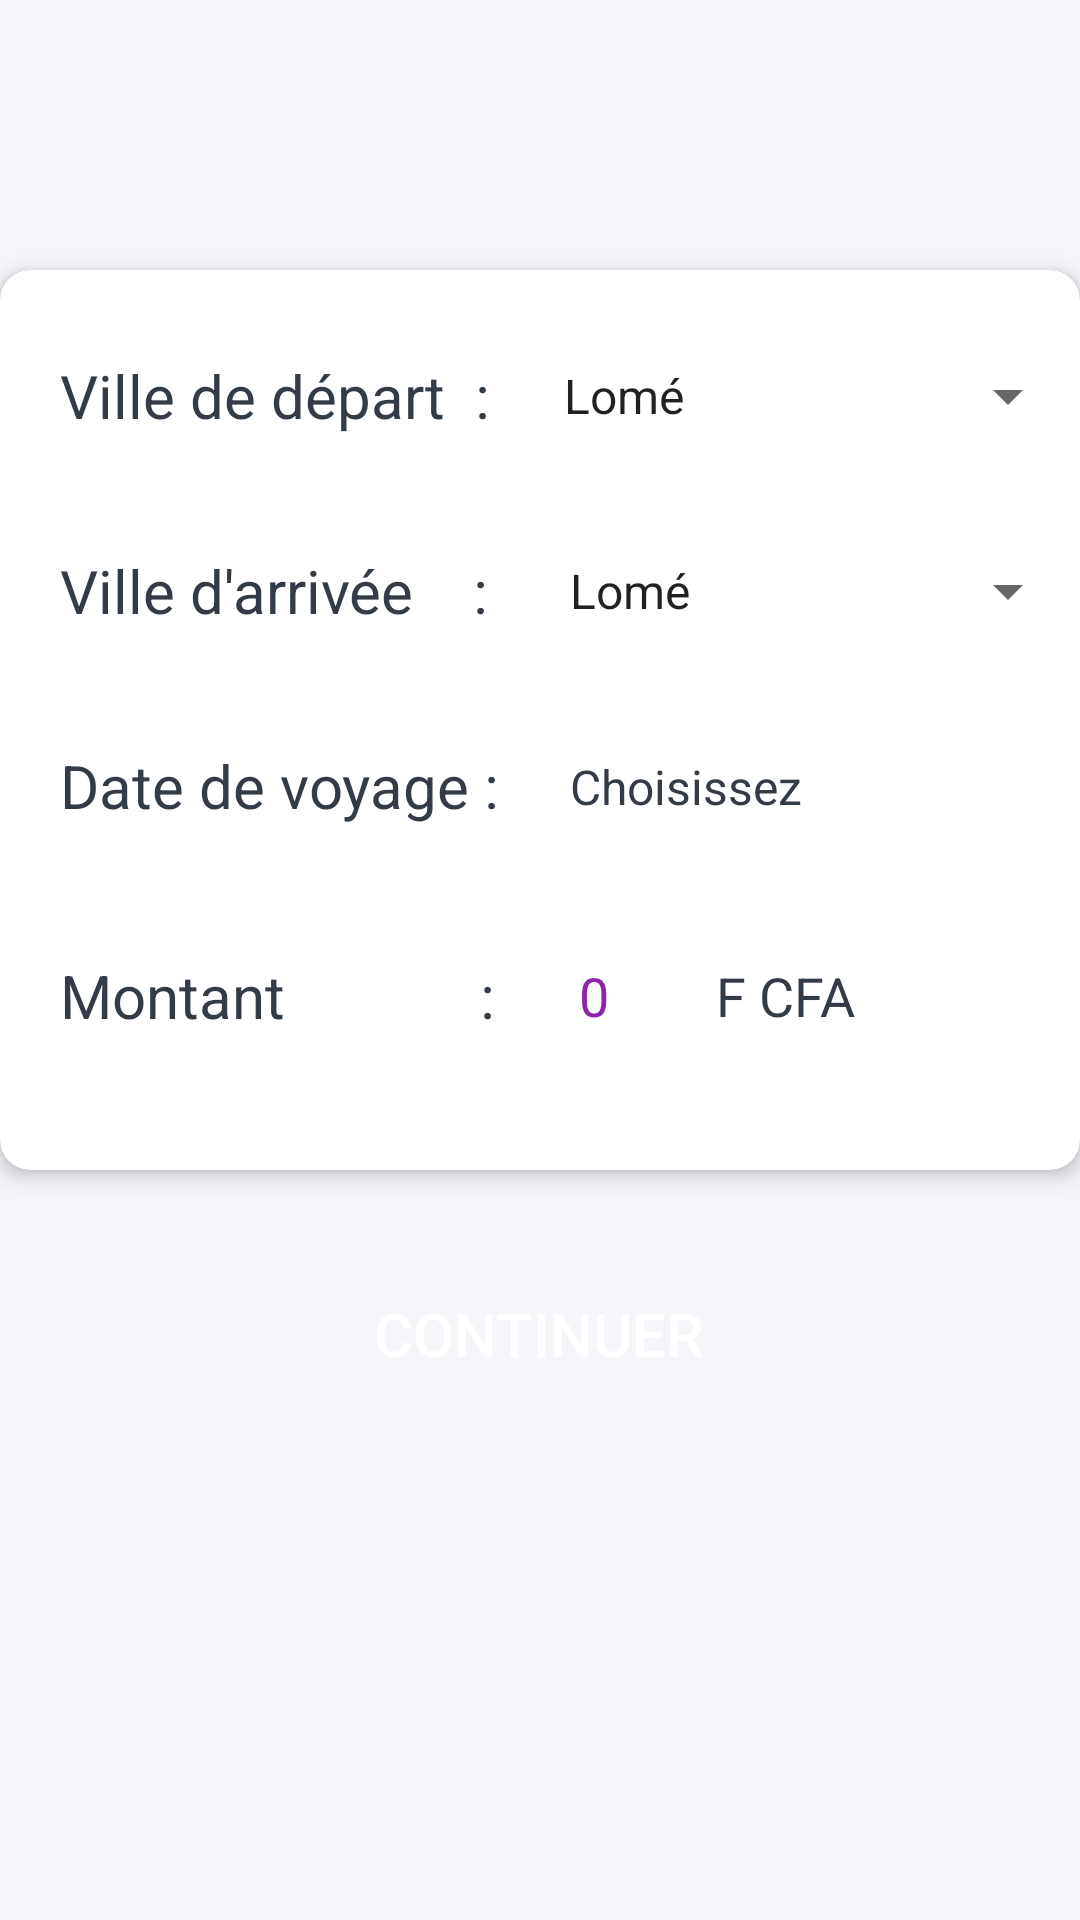

Here is an Android app screen rendered from its layout file. Give the layout XML and the strings, colors and styles it references.
<!-- AndroidManifest.xml: application theme AppTheme -->
<!-- res/layout/new_reservation_fragment.xml -->
<?xml version="1.0" encoding="utf-8"?>
<androidx.coordinatorlayout.widget.CoordinatorLayout xmlns:android="http://schemas.android.com/apk/res/android"
    xmlns:app="http://schemas.android.com/apk/res-auto"
    android:orientation="vertical"
    android:layout_width="match_parent"
    android:id="@+id/newReservation"
    android:layout_height="match_parent"
    android:background="@color/colorLayoutBack"
    android:gravity="center">

    <androidx.cardview.widget.CardView
        android:id="@+id/cv"
        android:layout_width="360dp"
        android:layout_height="300dp"
        android:layout_gravity="center"
        android:layout_marginBottom="160dp"
        app:cardCornerRadius="10dp"
        app:cardElevation="4dp">

        <androidx.coordinatorlayout.widget.CoordinatorLayout
            android:layout_width="match_parent"
            android:layout_height="370dp"
            android:layout_alignStart="@+id/cv"
            android:layout_marginVertical="2dp">




            <TextView
                android:id="@+id/textView7"
                android:layout_width="wrap_content"
                android:layout_height="wrap_content"
                android:layout_gravity="left|center"
                android:layout_marginLeft="20dp"
                android:layout_marginBottom="290dp"
                android:text="Ville de départ  : "
                android:textColor="@color/colorSplashText"
                android:textSize="20sp" />

            <Spinner
                android:id="@+id/spDepart"
                android:layout_width="180dp"
                android:layout_height="wrap_content"
                android:layout_gravity="right|center"
                android:layout_marginLeft="40dp"
                android:layout_marginBottom="290dp"

                android:entries="@array/ville" />


            <TextView
                android:id="@+id/textView6"
                android:layout_width="wrap_content"
                android:layout_height="wrap_content"
                android:layout_gravity="left|center"
                android:layout_marginLeft="20dp"
                android:layout_marginBottom="160dp"
                android:text="Ville d'arrivée    : "
                android:textColor="@color/colorSplashText"
                android:textSize="20sp" />


            <Spinner
                android:id="@+id/spArrive"
                android:layout_width="178dp"
                android:layout_height="wrap_content"
                android:layout_gravity="right|center"
                android:layout_marginLeft="40dp"
                android:layout_marginBottom="160dp"
                android:entries="@array/ville" />

            <TextView
                android:id="@+id/textView8"
                android:layout_width="wrap_content"
                android:layout_height="wrap_content"
                android:layout_gravity="left|center"
                android:layout_marginLeft="20dp"
                android:layout_marginBottom="30dp"
                android:text="Date de voyage :"
                android:textColor="@color/colorSplashText"
                android:textSize="20sp" />

            <TextView
                android:id="@+id/tvDate"
                android:layout_width="170dp"
                android:layout_height="26dp"
                android:layout_centerHorizontal="true"
                android:layout_gravity="right|center"
                android:layout_marginLeft="40dp"
                android:layout_marginBottom="25dp"
                android:clickable="true"
                android:focusable="true"
                android:focusableInTouchMode="true"
                android:drawableRight="@drawable/calendar"
                android:text="Choisissez"
                android:textColor="@color/colorSplashText"
                android:textSize="16sp" />


            <TextView
                android:id="@+id/textView9"
                android:layout_width="155dp"
                android:layout_height="wrap_content"
                android:layout_gravity="left|center"
                android:layout_marginLeft="20dp"
                android:layout_marginTop="110dp"
                android:text="Montant             :"
                android:textColor="@color/colorSplashText"
                android:textSize="20sp" />


            <TextView
                android:id="@+id/tvMontant"
                android:layout_width="67dp"
                android:layout_height="wrap_content"
                android:layout_gravity="right|center"
                android:layout_marginTop="110dp"
                android:layout_marginRight="100dp"
                android:text="0"
                android:textColor="@color/colorPrimary"
                android:textSize="18sp" />

            <TextView
                android:id="@+id/tvDevise"
                android:layout_width="wrap_content"
                android:layout_height="wrap_content"
                android:layout_gravity="right|center"
                android:layout_marginTop="110dp"
                android:layout_marginRight="75dp"
                android:text="F CFA"
                android:textColor="@color/colorSplashText"
                android:textSize="18sp" />


        </androidx.coordinatorlayout.widget.CoordinatorLayout>

    </androidx.cardview.widget.CardView>

    <Button
        android:id="@+id/btReservation"
        android:layout_width="137dp"
        android:layout_height="wrap_content"
        android:layout_gravity="center"
        android:layout_marginBottom="-250dp"
        android:background="@drawable/bt_uisquare"
        android:text="CONTINUER"
        android:textAllCaps="false"
        android:textColor="@color/colorWhite"
        android:textSize="20sp" />


</androidx.coordinatorlayout.widget.CoordinatorLayout>
<!-- resources referenced by this layout -->
<resources>
  <string-array name="ville">
          <item>Lomé</item>
          <item>Atakpamé</item>
          <item>Sokodé</item>
          <item>Kara</item>
          <item>Dapaong</item>
      </string-array>
  <color name="colorLayoutBack">#F5F5FA</color>
  <color name="colorPrimary">#8e24aa</color>
  <color name="colorSplashText">#333C46</color>
  <color name="colorWhite">#FFFFFF</color>
  <style name="AppTheme" parent="Theme.AppCompat.Light.DarkActionBar">
          
          <item name="colorPrimary">@color/colorPrimary</item>
          <item name="colorPrimaryDark">@color/colorPrimaryDark</item>
          <item name="colorAccent">@color/colorPurple</item>
  
      </style>
  <color name="colorPrimaryDark">#5c007a</color>
  <color name="colorPurple">#A130FF</color>
</resources>
